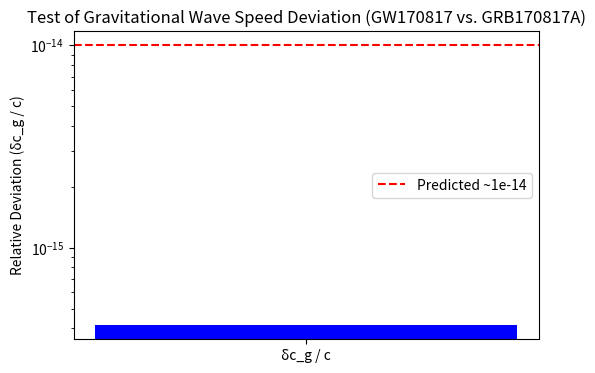

This figure's Python source:
import numpy as np
import matplotlib.pyplot as plt

# ------------------------------------------------------------------------------
# 1. Define Observational Data for GW170817 and GRB170817A
# ------------------------------------------------------------------------------
# GW170817 (binary neutron star merger) was observed by LIGO/Virgo.
# GRB 170817A (associated gamma-ray burst) was detected approximately 1.7 seconds later.
# The estimated distance to the event is about 40 Mpc.

t_GW = 0.0         # Arrival time of GW170817 (set as reference time, in seconds)
t_GRB = 1.7        # Arrival time of GRB 170817A (in seconds)
delta_t = t_GRB - t_GW  # Time delay between gamma-ray burst and GW (in seconds)

distance_Mpc = 40.0           # Distance in Megaparsecs (Mpc)
Mpc_to_km = 3.086e19          # 1 Mpc in kilometers
distance_km = distance_Mpc * Mpc_to_km

# Speed of light (in km/s)
c = 3.0e5  # km/s

# ------------------------------------------------------------------------------
# 2. Compute the Relative Deviation in Gravitational Wave Speed
# ------------------------------------------------------------------------------
# In our model, the additional imaginary contributions can lead to a slight deviation
# in the speed of gravitational waves. The deviation is given by:
#
#     δc_g = (Δt * c) / d
#
# where Δt is the observed time delay and d is the distance to the source.
#
# The relative deviation is then:
#
#     δc_g / c = (Δt / (d/c))
#
# Here, (d/c) is the light travel time to the source.

# Calculate light travel time in seconds:
light_travel_time = distance_km / c  # seconds

# Compute the absolute deviation in speed (km/s)
delta_c_g = (delta_t * c) / distance_km

# Compute the relative deviation (dimensionless)
relative_deviation = delta_t / light_travel_time

print("Calculated relative deviation in gravitational wave speed (δc_g / c):")
print(f"{relative_deviation:.2e}")

# ------------------------------------------------------------------------------
# 3. Visualize the Result
# ------------------------------------------------------------------------------
plt.figure(figsize=(6,4))
plt.bar(["δc_g / c"], [relative_deviation], color="blue")
# Draw a horizontal dashed line at 1e-14 (the theoretical prediction)
plt.axhline(y=1e-14, color='red', linestyle='--', label="Predicted ~1e-14")
plt.yscale("log")
plt.ylabel("Relative Deviation (δc_g / c)")
plt.title("Test of Gravitational Wave Speed Deviation (GW170817 vs. GRB170817A)")
plt.legend()
plt.show()
